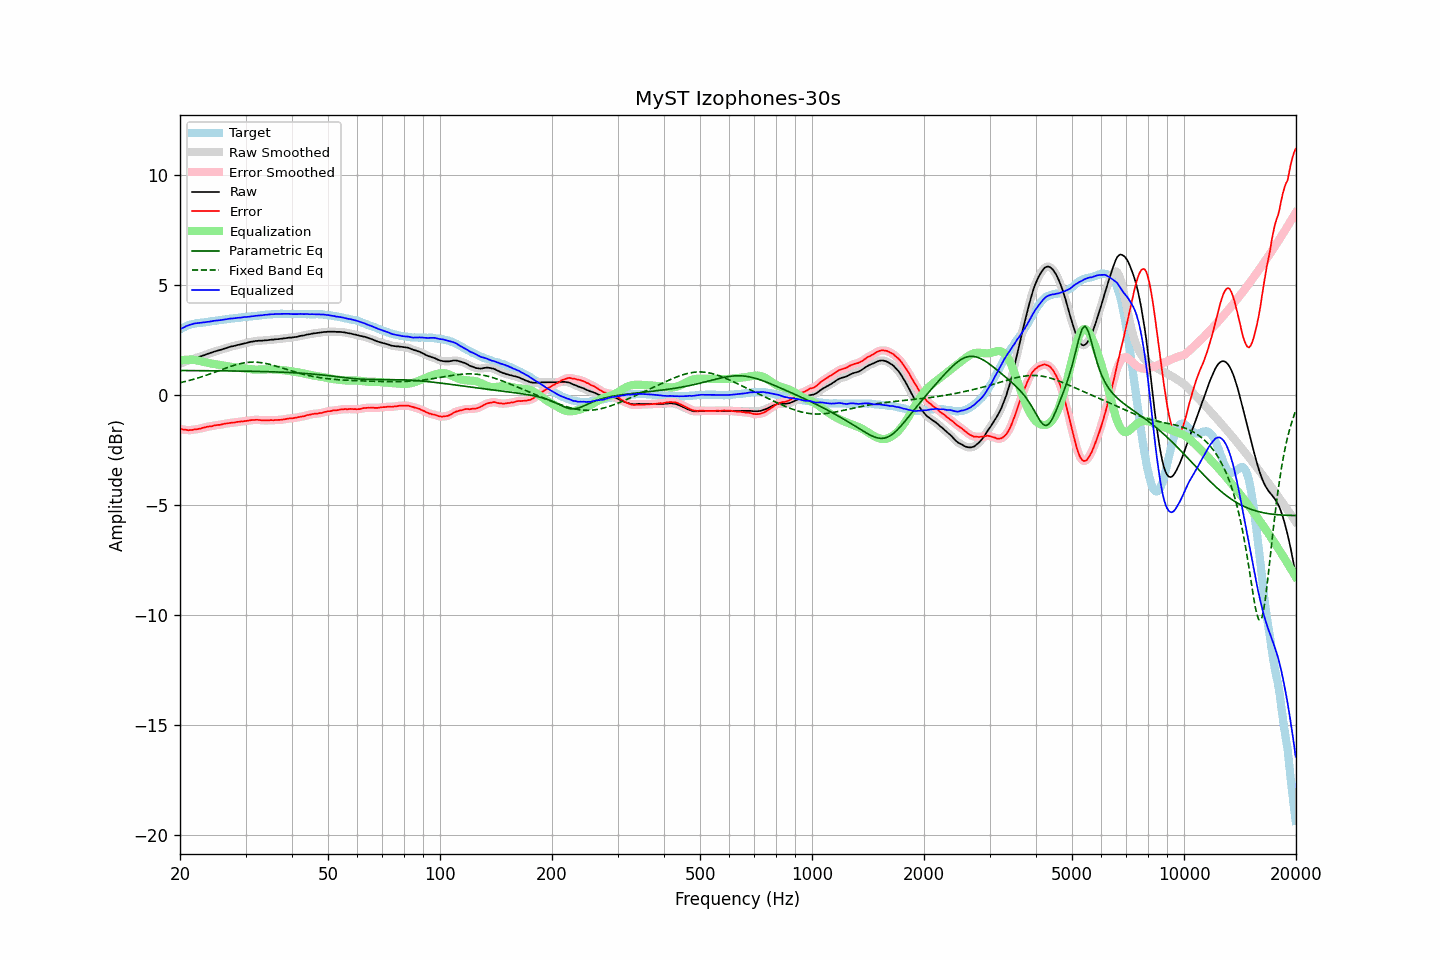

Values plotted in this chart, from the file beside it:
frequency, raw, error, smoothed, error_smoothed, equalization, parametric_eq, fixed_band_eq, equalized_raw, equalized_smoothed, target
20.00, 1.42, -1.55, 1.42, -1.55, 1.55, 1.10, 0.55, 2.97, 2.97, 2.97
20.20, 1.45, -1.56, 1.45, -1.57, 1.57, 1.10, 0.57, 3.02, 3.01, 3.01
20.40, 1.47, -1.58, 1.47, -1.58, 1.58, 1.10, 0.58, 3.05, 3.05, 3.05
20.61, 1.50, -1.58, 1.50, -1.59, 1.59, 1.10, 0.60, 3.09, 3.09, 3.08
20.81, 1.53, -1.59, 1.53, -1.60, 1.60, 1.10, 0.62, 3.12, 3.12, 3.12
21.02, 1.55, -1.61, 1.55, -1.60, 1.60, 1.10, 0.64, 3.15, 3.15, 3.16
21.23, 1.58, -1.60, 1.58, -1.61, 1.60, 1.10, 0.66, 3.18, 3.18, 3.18
21.44, 1.60, -1.60, 1.60, -1.60, 1.60, 1.10, 0.68, 3.20, 3.20, 3.20
21.66, 1.63, -1.59, 1.63, -1.59, 1.59, 1.10, 0.70, 3.22, 3.22, 3.22
21.87, 1.66, -1.57, 1.65, -1.58, 1.58, 1.10, 0.72, 3.24, 3.24, 3.23
22.09, 1.68, -1.57, 1.68, -1.57, 1.57, 1.10, 0.74, 3.25, 3.25, 3.25
22.31, 1.70, -1.56, 1.70, -1.56, 1.56, 1.10, 0.76, 3.26, 3.26, 3.26
22.54, 1.73, -1.54, 1.73, -1.54, 1.54, 1.10, 0.78, 3.27, 3.27, 3.27
22.76, 1.75, -1.53, 1.75, -1.53, 1.52, 1.10, 0.81, 3.27, 3.27, 3.28
22.99, 1.78, -1.50, 1.78, -1.51, 1.51, 1.10, 0.83, 3.29, 3.28, 3.28
23.22, 1.80, -1.49, 1.80, -1.49, 1.49, 1.10, 0.85, 3.29, 3.29, 3.29
23.45, 1.83, -1.47, 1.83, -1.47, 1.47, 1.10, 0.88, 3.30, 3.30, 3.30
23.69, 1.86, -1.45, 1.86, -1.45, 1.46, 1.10, 0.90, 3.32, 3.31, 3.31
23.92, 1.88, -1.44, 1.88, -1.44, 1.44, 1.09, 0.93, 3.32, 3.32, 3.32
24.16, 1.91, -1.43, 1.91, -1.43, 1.43, 1.09, 0.96, 3.34, 3.33, 3.34
24.40, 1.93, -1.43, 1.93, -1.42, 1.42, 1.09, 0.98, 3.34, 3.35, 3.36
24.65, 1.96, -1.40, 1.96, -1.40, 1.40, 1.09, 1.01, 3.36, 3.36, 3.36
24.89, 1.98, -1.39, 1.98, -1.39, 1.39, 1.09, 1.04, 3.37, 3.37, 3.37
25.14, 2.00, -1.38, 2.00, -1.38, 1.38, 1.09, 1.06, 3.38, 3.38, 3.38
25.39, 2.02, -1.37, 2.02, -1.37, 1.37, 1.09, 1.09, 3.39, 3.39, 3.39
25.65, 2.04, -1.37, 2.04, -1.36, 1.35, 1.09, 1.12, 3.39, 3.39, 3.40
25.91, 2.06, -1.35, 2.06, -1.35, 1.34, 1.09, 1.15, 3.40, 3.40, 3.40
26.16, 2.09, -1.32, 2.08, -1.33, 1.33, 1.09, 1.17, 3.42, 3.41, 3.41
26.43, 2.11, -1.31, 2.11, -1.31, 1.32, 1.09, 1.20, 3.43, 3.43, 3.42
26.69, 2.13, -1.30, 2.13, -1.30, 1.31, 1.09, 1.23, 3.43, 3.44, 3.43
26.96, 2.16, -1.29, 2.16, -1.29, 1.29, 1.09, 1.25, 3.45, 3.45, 3.45
27.23, 2.18, -1.28, 2.18, -1.28, 1.28, 1.09, 1.28, 3.46, 3.46, 3.46
27.50, 2.20, -1.27, 2.20, -1.27, 1.27, 1.08, 1.30, 3.47, 3.47, 3.47
27.77, 2.21, -1.26, 2.21, -1.26, 1.26, 1.08, 1.33, 3.47, 3.47, 3.47
28.05, 2.23, -1.26, 2.23, -1.25, 1.25, 1.08, 1.35, 3.48, 3.48, 3.49
28.33, 2.25, -1.24, 2.25, -1.24, 1.24, 1.08, 1.37, 3.49, 3.49, 3.49
28.62, 2.27, -1.23, 2.27, -1.23, 1.23, 1.08, 1.39, 3.50, 3.50, 3.50
28.90, 2.28, -1.23, 2.28, -1.22, 1.22, 1.08, 1.41, 3.50, 3.51, 3.51
29.19, 2.30, -1.21, 2.30, -1.21, 1.22, 1.08, 1.42, 3.51, 3.52, 3.51
29.48, 2.32, -1.22, 2.32, -1.21, 1.21, 1.08, 1.44, 3.52, 3.52, 3.53
29.78, 2.34, -1.19, 2.34, -1.20, 1.20, 1.08, 1.45, 3.53, 3.53, 3.53
30.08, 2.35, -1.19, 2.35, -1.19, 1.19, 1.07, 1.46, 3.53, 3.54, 3.54
30.38, 2.37, -1.17, 2.37, -1.18, 1.18, 1.07, 1.47, 3.54, 3.55, 3.54
30.68, 2.39, -1.17, 2.39, -1.17, 1.17, 1.07, 1.48, 3.55, 3.55, 3.56
30.99, 2.41, -1.15, 2.40, -1.16, 1.16, 1.07, 1.48, 3.57, 3.56, 3.56
31.30, 2.42, -1.15, 2.42, -1.15, 1.15, 1.07, 1.49, 3.57, 3.57, 3.57
31.61, 2.43, -1.15, 2.43, -1.14, 1.15, 1.07, 1.49, 3.57, 3.58, 3.58
31.93, 2.45, -1.14, 2.44, -1.14, 1.14, 1.07, 1.48, 3.59, 3.59, 3.58
32.24, 2.45, -1.14, 2.45, -1.14, 1.14, 1.06, 1.48, 3.59, 3.60, 3.58
32.57, 2.46, -1.14, 2.46, -1.14, 1.15, 1.06, 1.47, 3.60, 3.60, 3.60
32.89, 2.46, -1.15, 2.46, -1.15, 1.15, 1.06, 1.47, 3.61, 3.61, 3.61
33.22, 2.46, -1.16, 2.46, -1.16, 1.15, 1.06, 1.45, 3.61, 3.62, 3.62
33.55, 2.47, -1.16, 2.47, -1.16, 1.16, 1.06, 1.44, 3.62, 3.62, 3.63
33.89, 2.48, -1.16, 2.47, -1.16, 1.16, 1.05, 1.43, 3.64, 3.63, 3.64
34.23, 2.48, -1.17, 2.48, -1.16, 1.16, 1.05, 1.41, 3.64, 3.64, 3.64
34.57, 2.49, -1.16, 2.49, -1.16, 1.16, 1.05, 1.40, 3.65, 3.65, 3.65
34.92, 2.50, -1.15, 2.50, -1.16, 1.16, 1.05, 1.38, 3.66, 3.66, 3.65
35.27, 2.51, -1.15, 2.51, -1.15, 1.16, 1.05, 1.36, 3.66, 3.66, 3.66
35.62, 2.51, -1.16, 2.51, -1.15, 1.15, 1.04, 1.34, 3.66, 3.67, 3.67
35.97, 2.52, -1.15, 2.52, -1.15, 1.15, 1.04, 1.32, 3.67, 3.67, 3.66
... 635 more rows
